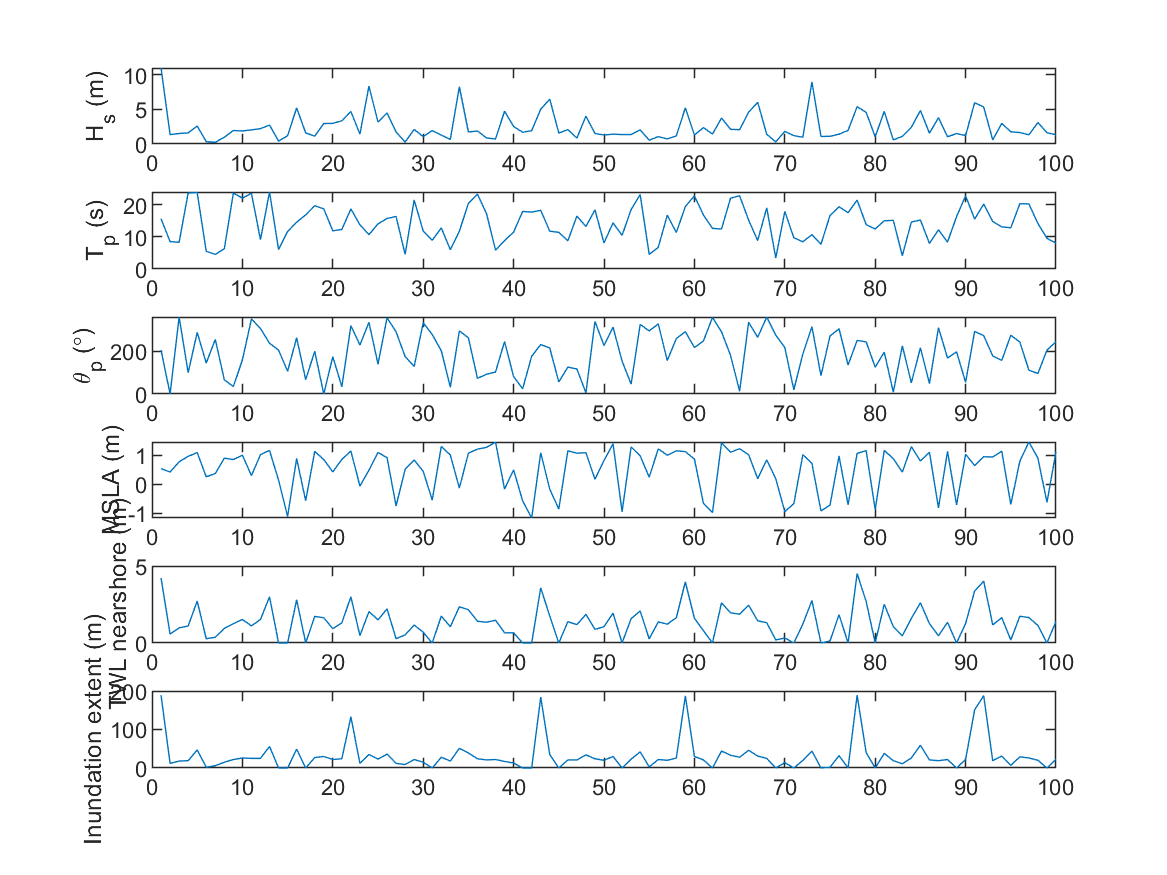

Values plotted in this chart, from the file beside it:
10.964, 15.611, 205, 0.53551, 4.2199, 189.01
1.354, 8.524, 0.07452, 0.4169, 0.5771, 12.01
1.516, 8.303, 359.9, 0.7703, 0.9855, 18.01
1.6, 23.62, 99.75, 0.9561, 1.103, 19.01
2.591, 23.75, 287.8, 1.085, 2.724, 46.96
0.3367, 5.505, 145, 0.2528, 0.2759, 2.001
0.2512, 4.554, 255, 0.3652, 0.3767, 6.002
0.9902, 6.28, 66.41, 0.8931, 0.9459, 15.01
1.951, 23.6, 34.91, 0.8484, 1.258, 22.01
1.885, 22.04, 159.1, 0.9983, 1.526, 26.01
2.036, 23.51, 350.7, 0.2939, 1.109, 25.01
2.214, 9.122, 306.2, 1.018, 1.532, 25.01
2.728, 23.94, 237.5, 1.16, 3.001, 55.96
0.4223, 6.052, 205, 0.1386, 0, 0
1.192, 11.66, 106.3, -1.11, 0, 0
5.2, 14.54, 262.8, 0.8863, 2.808, 48.96
1.598, 16.83, 66.74, -0.5685, 0, 0
1.134, 19.67, 199.6, 1.125, 1.727, 27.01
2.953, 18.7, 0.1248, 0.846, 1.639, 30.01
2.978, 11.86, 174.5, 0.4224, 0.9304, 22.01
3.349, 12.3, 34.14, 0.8533, 1.312, 24.01
4.689, 18.68, 319.2, 1.139, 3, 133
1.431, 13.73, 229.1, -0.06464, 0.4803, 12.01
8.345, 10.69, 335, 0.4822, 2.037, 35.01
3.165, 14.03, 139.1, 1.089, 1.502, 23.01
4.48, 15.71, 356.4, 0.9123, 2.213, 36.01
1.735, 16.32, 290.7, -0.7467, 0.2818, 12.01
0.2784, 4.554, 175, 0.512, 0.5239, 9.004
2.105, 21.45, 129, 0.8345, 1.167, 22.01
1.066, 11.81, 333.4, 0.4404, 0.7006, 15.01
1.936, 8.942, 278, -0.5443, 0, 0
1.294, 12.77, 201.8, 1.296, 1.746, 28.01
0.6563, 5.999, 31.84, 1.004, 1.056, 18.01
8.252, 11.75, 295, -0.1315, 2.349, 50.96
1.735, 20.39, 262.4, 1.062, 2.158, 39.02
1.869, 23.29, 73.11, 1.206, 1.413, 24.01
0.8763, 17.23, 92.53, 1.263, 1.349, 21.01
0.721, 5.857, 102.5, 1.444, 1.478, 22.01
4.727, 8.841, 245, -0.1667, 0.6637, 17.01
2.522, 11.47, 81.46, 0.4911, 0.6637, 13.01
1.698, 17.89, 24.29, -0.5726, 0, 0
1.925, 17.69, 176.7, -1.162, 0, 0
5.029, 18.24, 231.2, 1.077, 3.578, 184
6.464, 11.75, 215, -0.1726, 1.747, 35.01
1.579, 11.4, 56.19, -0.8547, 0, 0
2.073, 8.764, 125.9, 1.147, 1.382, 21.01
0.853, 16.46, 117.1, 1.065, 1.194, 21.01
4.015, 13.22, 5.507, 1.081, 1.86, 34.01
1.515, 18.37, 339.1, 0.1717, 0.8843, 24.01
1.296, 8.103, 226.6, 0.8126, 1.06, 20.01
1.423, 14.34, 312.4, 1.386, 1.935, 30.01
1.359, 10.45, 153.8, -0.9482, 0, 0
1.364, 18.49, 45.99, 1.282, 1.581, 23.01
2.034, 23.13, 325.3, 0.9735, 2.08, 41.96
0.5593, 4.554, 295, 0.2398, 0.2653, 3.001
1.061, 6.724, 327.8, 1.212, 1.368, 22.01
0.737, 16.71, 156.7, 0.9967, 1.223, 20.01
1.17, 11.36, 259, 1.146, 1.645, 26.01
5.209, 19.42, 291.3, 1.117, 3.967, 187
1.294, 22.74, 217.3, 0.8627, 1.608, 30.01
2.361, 16.79, 248, -0.6553, 0.7981, 21.01
... 39 more rows
